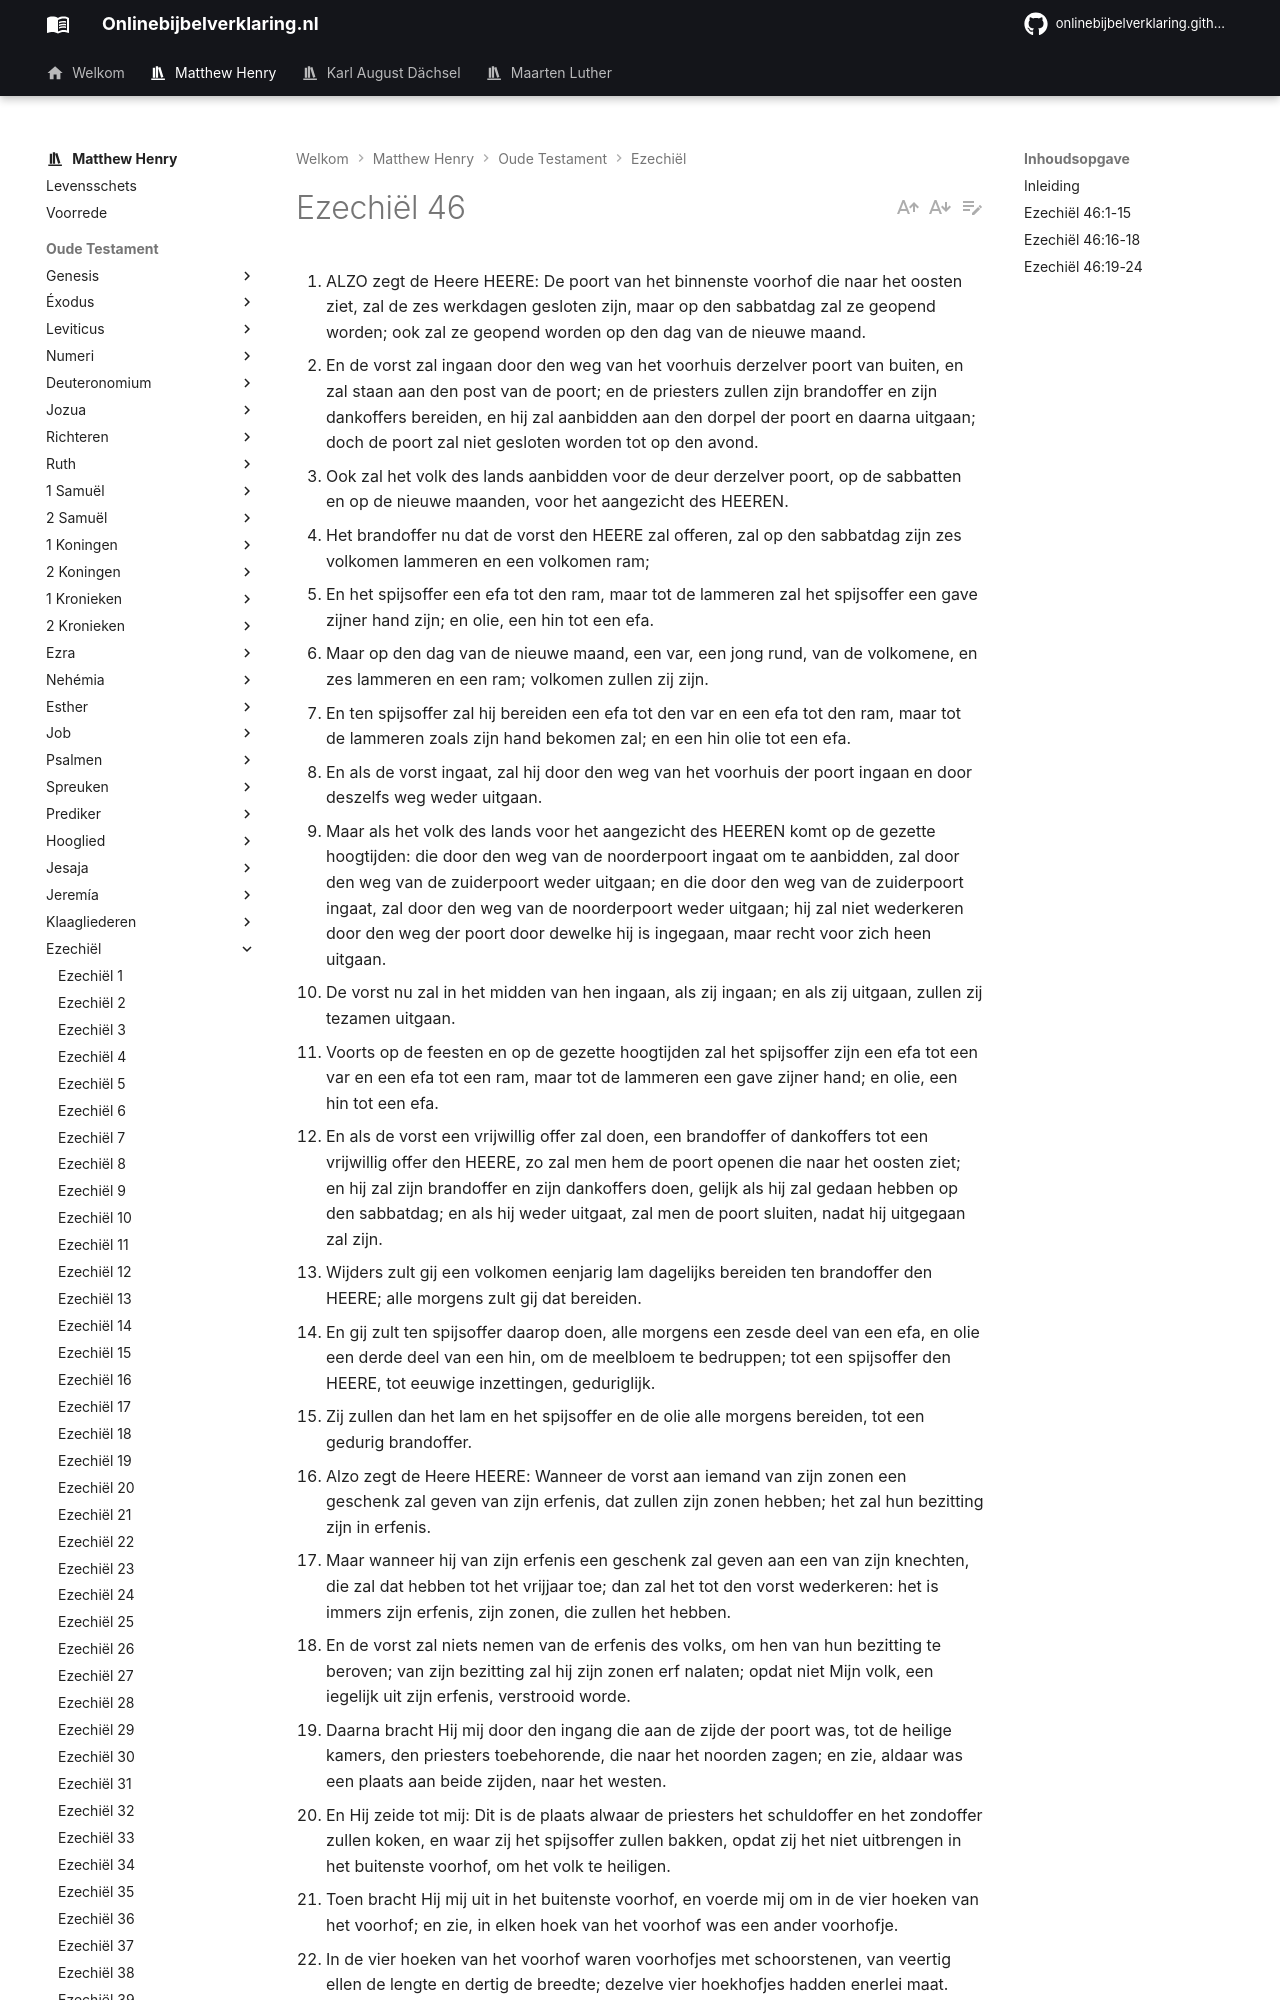

repository: onlinebijbelverklaring/dev-preview · page: matthewhenry/Ezechiel/Ezechiel46/index.html · generator: mkdocs

1. ALZO zegt de Heere HEERE: De poort van het binnenste voorhof die naar het oosten ziet, zal de zes werkdagen gesloten zijn, maar op den sabbatdag zal ze geopend worden; ook zal ze geopend worden op den dag van de nieuwe maand.
2. En de vorst zal ingaan door den weg van het voorhuis derzelver poort van buiten, en zal staan aan den post van de poort; en de priesters zullen zijn brandoffer en zijn dankoffers bereiden, en hij zal aanbidden aan den dorpel der poort en daarna uitgaan; doch de poort zal niet gesloten worden tot op den avond.
3. Ook zal het volk des lands aanbidden voor de deur derzelver poort, op de sabbatten en op de nieuwe maanden, voor het aangezicht des HEEREN.
4. Het brandoffer nu dat de vorst den HEERE zal offeren, zal op den sabbatdag zijn zes volkomen lammeren en een volkomen ram;
5. En het spijsoffer een efa tot den ram, maar tot de lammeren zal het spijsoffer een gave zijner hand zijn; en olie, een hin tot een efa.
6. Maar op den dag van de nieuwe maand, een var, een jong rund, van de volkomene, en zes lammeren en een ram; volkomen zullen zij zijn.
7. En ten spijsoffer zal hij bereiden een efa tot den var en een efa tot den ram, maar tot de lammeren zoals zijn hand bekomen zal; en een hin olie tot een efa.
8. En als de vorst ingaat, zal hij door den weg van het voorhuis der poort ingaan en door deszelfs weg weder uitgaan.
9. Maar als het volk des lands voor het aangezicht des HEEREN komt op de gezette hoogtijden: die door den weg van de noorderpoort ingaat om te aanbidden, zal door den weg van de zuiderpoort weder uitgaan; en die door den weg van de zuiderpoort ingaat, zal door den weg van de noorderpoort weder uitgaan; hij zal niet wederkeren door den weg der poort door dewelke hij is ingegaan, maar recht voor zich heen uitgaan.
10. De vorst nu zal in het midden van hen ingaan, als zij ingaan; en als zij uitgaan, zullen zij tezamen uitgaan.
11. Voorts op de feesten en op de gezette hoogtijden zal het spijsoffer zijn een efa tot een var en een efa tot een ram, maar tot de lammeren een gave zijner hand; en olie, een hin tot een efa.
12. En als de vorst een vrijwillig offer zal doen, een brandoffer of dankoffers tot een vrijwillig offer den HEERE, zo zal men hem de poort openen die naar het oosten ziet; en hij zal zijn brandoffer en zijn dankoffers doen, gelijk als hij zal gedaan hebben op den sabbatdag; en als hij weder uitgaat, zal men de poort sluiten, nadat hij uitgegaan zal zijn.
13. Wijders zult gij een volkomen eenjarig lam dagelijks bereiden ten brandoffer den HEERE; alle morgens zult gij dat bereiden.
14. En gij zult ten spijsoffer daarop doen, alle morgens een zesde deel van een efa, en olie een derde deel van een hin, om de meelbloem te bedruppen; tot een spijsoffer den HEERE, tot eeuwige inzettingen, geduriglijk.
15. Zij zullen dan het lam en het spijsoffer en de olie alle morgens bereiden, tot een gedurig brandoffer.
16. Alzo zegt de Heere HEERE: Wanneer de vorst aan iemand van zijn zonen een geschenk zal geven van zijn erfenis, dat zullen zijn zonen hebben; het zal hun bezitting zijn in erfenis.
17. Maar wanneer hij van zijn erfenis een geschenk zal geven aan een van zijn knechten, die zal dat hebben tot het vrijjaar toe; dan zal het tot den vorst wederkeren: het is immers zijn erfenis, zijn zonen, die zullen het hebben.
18. En de vorst zal niets nemen van de erfenis des volks, om hen van hun bezitting te beroven; van zijn bezitting zal hij zijn zonen erf nalaten; opdat niet Mijn volk, een iegelijk uit zijn erfenis, verstrooid worde.
19. Daarna bracht Hij mij door den ingang die aan de zijde der poort was, tot de heilige kamers, den priesters toebehorende, die naar het noorden zagen; en zie, aldaar was een plaats aan beide zijden, naar het westen.
20. En Hij zeide tot mij: Dit is de plaats alwaar de priesters het schuldoffer en het zondoffer zullen koken, en waar zij het spijsoffer zullen bakken, opdat zij het niet uitbrengen in het buitenste voorhof, om het volk te heiligen.
21. Toen bracht Hij mij uit in het buitenste voorhof, en voerde mij om in de vier hoeken van het voorhof; en zie, in elken hoek van het voorhof was een ander voorhofje.
22. In de vier hoeken van het voorhof waren voorhofjes met schoorstenen, van veertig ellen de lengte en dertig de breedte; dezelve vier hoekhofjes hadden enerlei maat.
23. En er was rondom in dezelve een ringmuur, rondom deze vier; en er waren keukens gemaakt beneden aan de ringmuren rondom.
24. En Hij zeide tot mij: Dit zijn de keukens, alwaar de dienaars des huizes het slachtoffer des volks zullen koken.

## Inleiding

In dit hoofdstuk hebben wij, 

1. Nog enige regels, beide voor de priesters en het volk, betreffende de eredienst, vers 1-15.  
II. Een wet betreffende de beschikking van de vorst over zijn erfenis, vers 16-18.  
III. een beschrijving van de plaatsen, bestemd voor het koken van de offers en het bakken van het spijsoffer, vers 19-24.
